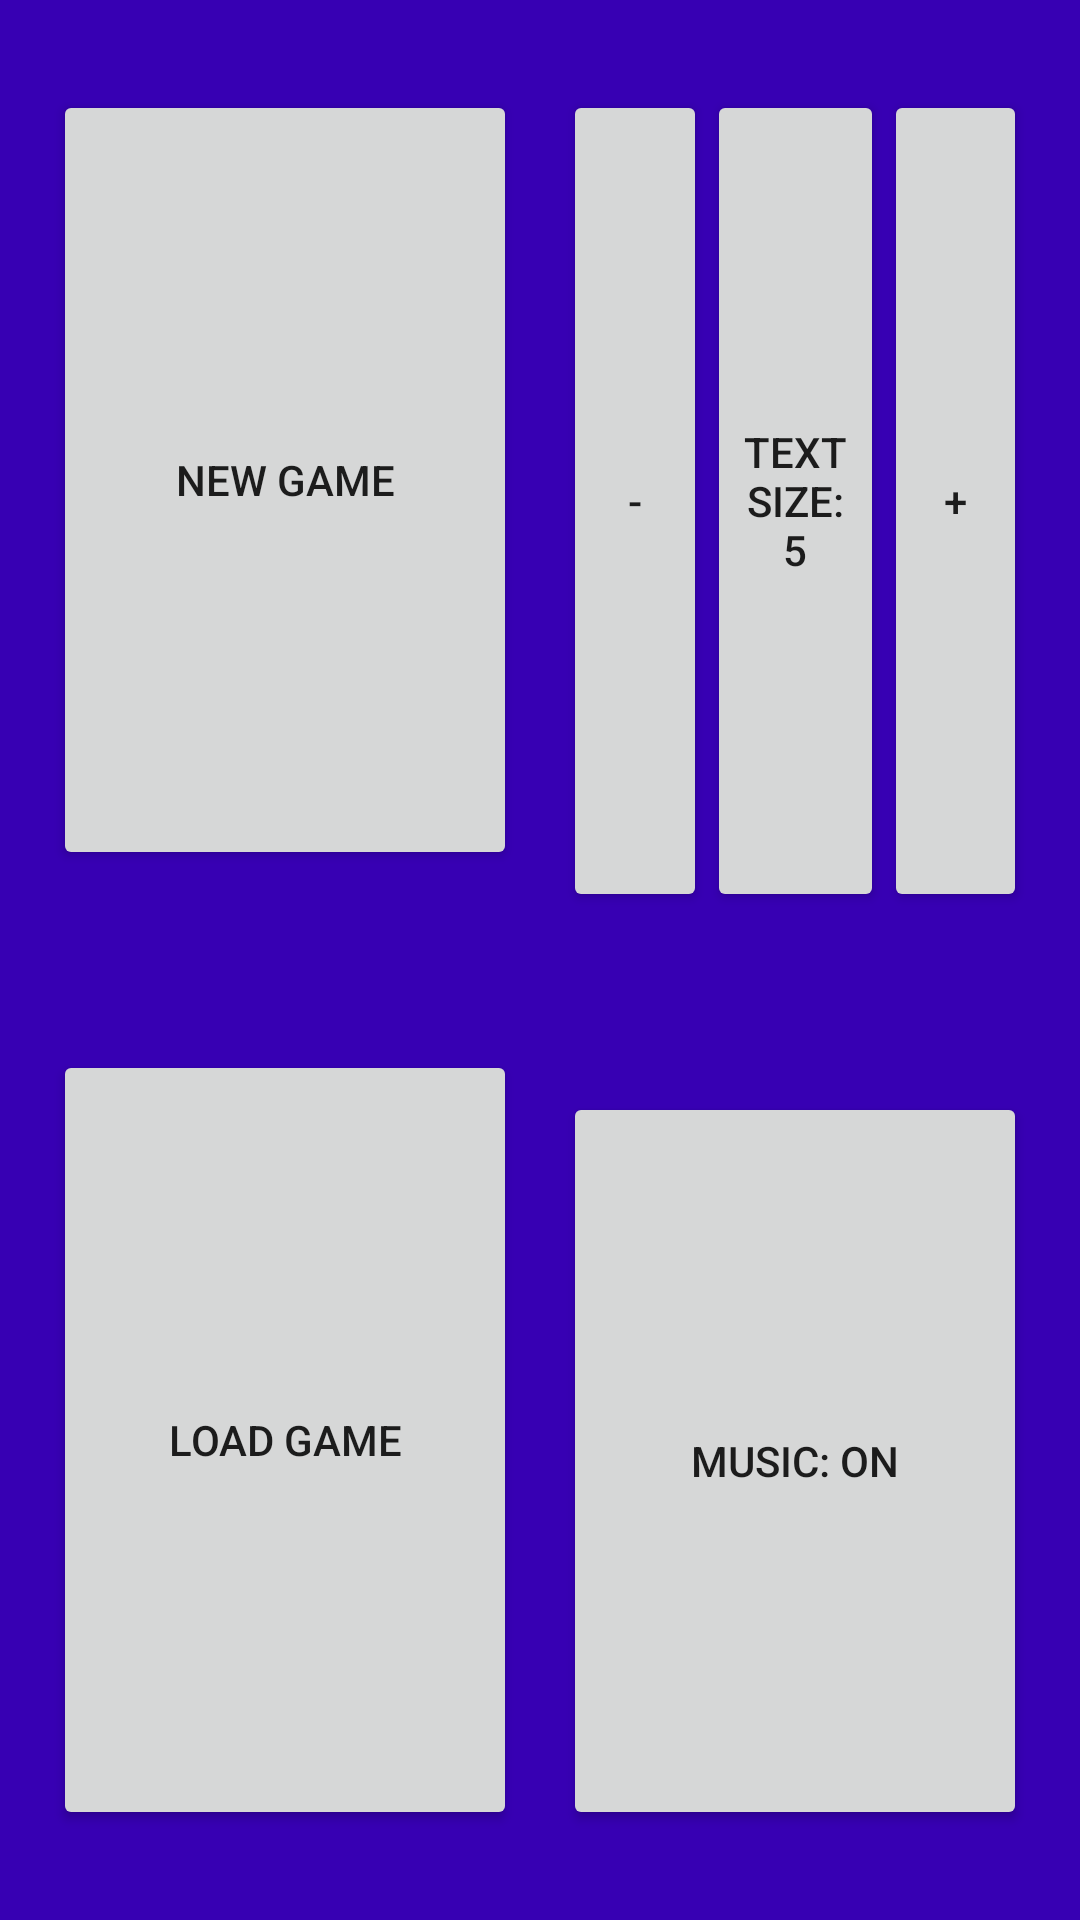

This screen was rendered from an Android layout file. Write that file and the resources it references.
<!-- AndroidManifest.xml: application theme AppTheme -->
<!-- res/layout/main_menu.xml -->
<?xml version="1.0" encoding="utf-8"?>

<android.support.constraint.ConstraintLayout xmlns:android="http://schemas.android.com/apk/res/android"
    xmlns:app="http://schemas.android.com/apk/res-auto"
    xmlns:tools="http://schemas.android.com/tools"
    android:layout_width="match_parent"
    android:layout_height="match_parent"
    tools:context=".MainActivity">

    <ImageView
        android:id="@+id/backgroundView"
        android:layout_width="match_parent"
        android:layout_height="match_parent"
        app:layout_constraintBottom_toBottomOf="parent"
        app:layout_constraintEnd_toEndOf="parent"
        app:layout_constraintHorizontal_bias="0.5"
        app:layout_constraintStart_toStartOf="parent"
        app:layout_constraintTop_toTopOf="parent"
        app:srcCompat="@color/colorPrimaryDark" />

    <LinearLayout
        android:layout_width="match_parent"
        android:layout_height="match_parent"
        android:orientation="horizontal"
        tools:layout_editor_absoluteX="157dp"
        tools:layout_editor_absoluteY="10dp">

        <LinearLayout
            android:layout_width="match_parent"
            android:layout_height="match_parent"
            android:layout_weight="2"
            android:orientation="vertical">

            <Button
                android:id="@+id/newGame"
                android:layout_width="match_parent"
                android:layout_height="wrap_content"
                android:layout_marginLeft="17.5dp"
                android:layout_marginTop="30dp"
                android:layout_marginRight="7.5dp"
                android:layout_marginBottom="30dp"
                android:layout_weight="3"
                android:text="New Game" />

            <Button
                android:id="@+id/loadGame"
                android:layout_width="match_parent"
                android:layout_height="wrap_content"
                android:layout_marginLeft="17.5dp"
                android:layout_marginTop="30dp"
                android:layout_marginRight="7.5dp"
                android:layout_marginBottom="30dp"
                android:layout_weight="3"
                android:text="Load Game" />

        </LinearLayout>

        <LinearLayout
            android:layout_width="match_parent"
            android:layout_height="match_parent"
            android:layout_weight="2"
            android:orientation="vertical">

            <LinearLayout
                android:layout_width="match_parent"
                android:layout_height="wrap_content"
                android:layout_weight="3"
                android:orientation="horizontal">

                <Button
                    android:id="@+id/buttonLess"
                    android:layout_width="wrap_content"
                    android:layout_height="match_parent"
                    android:layout_marginLeft="7.5dp"
                    android:layout_marginTop="30dp"
                    android:layout_marginBottom="30dp"
                    android:layout_weight="1"
                    android:text="-" />

                <Button
                    android:id="@+id/textSizeButton"
                    android:layout_width="match_parent"
                    android:layout_height="match_parent"
                    android:layout_marginTop="30dp"
                    android:layout_marginBottom="30dp"
                    android:layout_weight="3"
                    android:text="Text Size: 5" />

                <Button
                    android:id="@+id/buttonMore"
                    android:layout_width="wrap_content"
                    android:layout_height="match_parent"
                    android:layout_marginTop="30dp"
                    android:layout_marginRight="17.5dp"
                    android:layout_marginBottom="30dp"
                    android:layout_weight="1"
                    android:text="+" />
            </LinearLayout>

            <Button
                android:id="@+id/musicToggle"
                android:layout_width="match_parent"
                android:layout_height="wrap_content"
                android:layout_marginLeft="7.5dp"
                android:layout_marginTop="30dp"
                android:layout_marginRight="17.5dp"
                android:layout_marginBottom="30dp"
                android:layout_weight="3"
                android:text="Music: ON" />

        </LinearLayout>

    </LinearLayout>

</android.support.constraint.ConstraintLayout>
<!-- resources referenced by this layout -->
<resources>
  <style name="AppTheme" parent="Theme.AppCompat.Light.DarkActionBar">
          
          <item name="colorPrimary">@color/colorPrimary</item>
          <item name="colorPrimaryDark">@color/colorPrimaryDark</item>
          <item name="colorAccent">@color/colorAccent</item>
      </style>
  <!-- not gathered from this repository: default colours our renderer supplied (Android Studio template values) -->
  <color name="colorPrimary">#FF6200EE</color>
  <color name="colorPrimaryDark">#FF3700B3</color>
  <color name="colorAccent">#FF03DAC5</color>
</resources>
